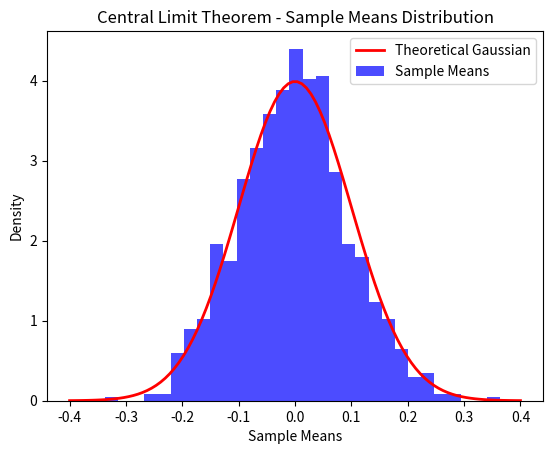

This figure's Python source:
import numpy as np
import matplotlib.pyplot as plt

# Parameters
n = 1000  # Number of samples
sample_size = 100  # Size of each sample
mu = 0  # Mean of the original distribution
sigma = 1  # Standard deviation of the original distribution

# Generate samples from the original distribution
samples = np.random.normal(mu, sigma, size=(n, sample_size))

# Calculate the sample means
sample_means = np.mean(samples, axis=1)

# Plot the histogram of the sample means
plt.hist(sample_means, bins=30, density=True, alpha=0.7, color='blue')

# Calculate the theoretical Gaussian distribution parameters
clt_mu = mu
clt_sigma = sigma / np.sqrt(sample_size)

# Generate x-values for the theoretical Gaussian distribution
x = np.linspace(clt_mu - 4*clt_sigma, clt_mu + 4*clt_sigma, 100)
# Calculate the corresponding y-values using the Gaussian PDF formula
y = 1 / (clt_sigma * np.sqrt(2*np.pi)) * np.exp(-0.5 * ((x - clt_mu) / clt_sigma)**2)
# Plot the theoretical Gaussian distribution
plt.plot(x, y, color='red', lw=2)

plt.xlabel('Sample Means')
plt.ylabel('Density')
plt.title('Central Limit Theorem - Sample Means Distribution')
plt.legend(['Theoretical Gaussian', 'Sample Means'])
plt.show()

